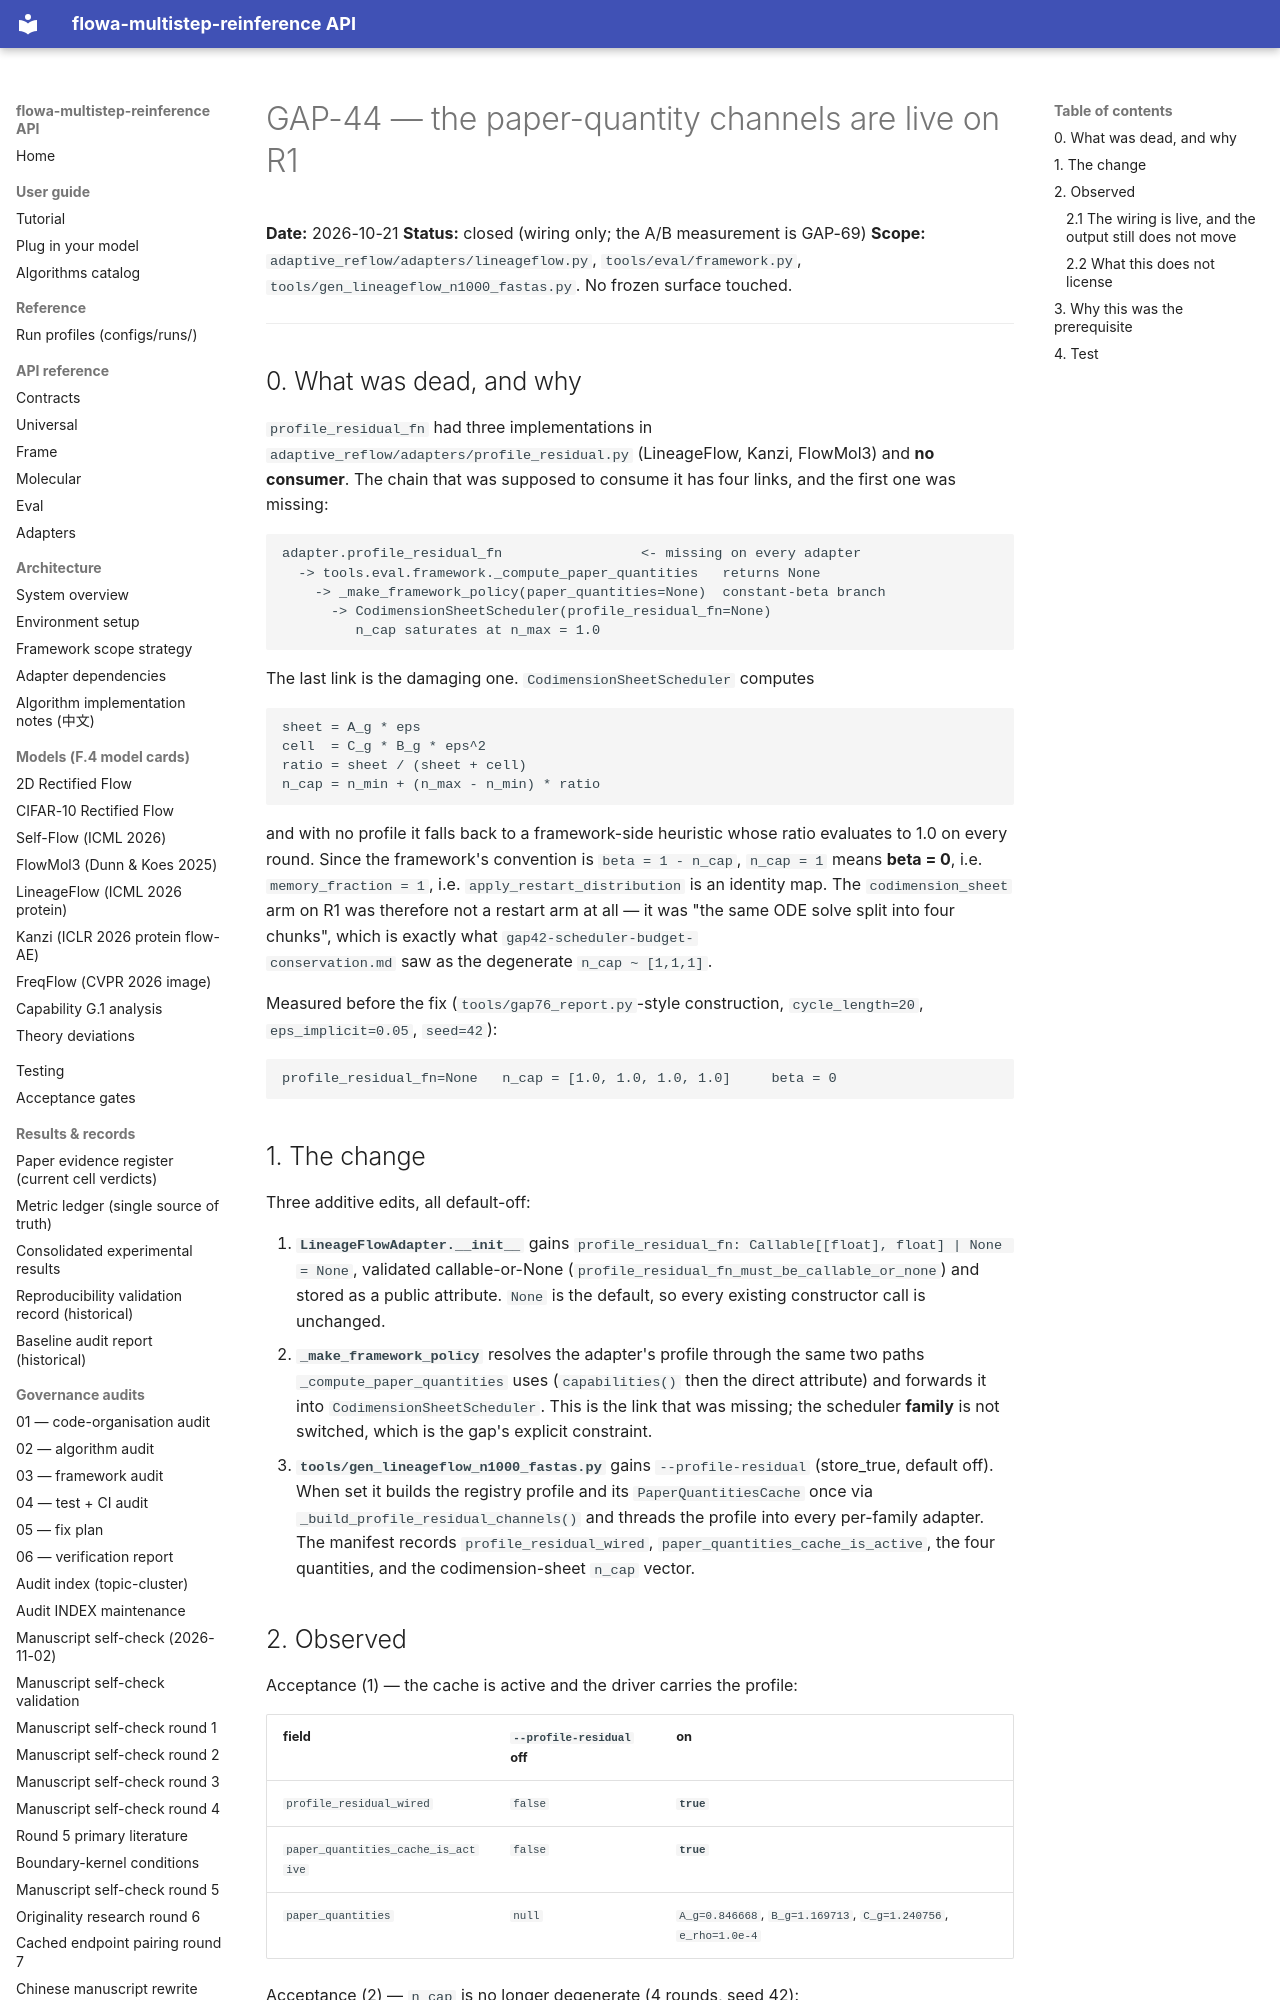

repository: silverenternal/flowa-multistep-reinference · page: audit/gap44-p2-1-profile-residual/index.html · generator: mkdocs

# GAP-44 — the paper-quantity channels are live on R1

**Date:** 2026-10-21
**Status:** closed (wiring only; the A/B measurement is GAP-69)
**Scope:** `adaptive_reflow/adapters/lineageflow.py`,
`tools/eval/framework.py`, `tools/gen_lineageflow_n1000_fastas.py`.
No frozen surface touched.

---

## 0. What was dead, and why

`profile_residual_fn` had three implementations in
`adaptive_reflow/adapters/profile_residual.py` (LineageFlow, Kanzi, FlowMol3)
and **no consumer**. The chain that was supposed to consume it has four links,
and the first one was missing:

```
adapter.profile_residual_fn                 <- missing on every adapter
  -> tools.eval.framework._compute_paper_quantities   returns None
    -> _make_framework_policy(paper_quantities=None)  constant-beta branch
      -> CodimensionSheetScheduler(profile_residual_fn=None)
         n_cap saturates at n_max = 1.0
```

The last link is the damaging one. `CodimensionSheetScheduler` computes

```
sheet = A_g * eps
cell  = C_g * B_g * eps^2
ratio = sheet / (sheet + cell)
n_cap = n_min + (n_max - n_min) * ratio
```

and with no profile it falls back to a framework-side heuristic whose ratio
evaluates to 1.0 on every round. Since the framework's convention is
`beta = 1 - n_cap`, `n_cap = 1` means **beta = 0**, i.e. `memory_fraction = 1`,
i.e. `apply_restart_distribution` is an identity map. The `codimension_sheet`
arm on R1 was therefore not a restart arm at all — it was "the same ODE solve
split into four chunks", which is exactly what `gap42-scheduler-budget-
conservation.md` saw as the degenerate `n_cap ~ [1,1,1]`.

Measured before the fix (`tools/gap76_report.py`-style construction,
`cycle_length=20`, `eps_implicit=0.05`, `seed=42`):

```
profile_residual_fn=None   n_cap = [1.0, 1.0, 1.0, 1.0]     beta = 0
```

## 1. The change

Three additive edits, all default-off:

1. **`LineageFlowAdapter.__init__`** gains
   `profile_residual_fn: Callable[[float], float] | None = None`, validated
   callable-or-None (`profile_residual_fn_must_be_callable_or_none`) and stored
   as a public attribute. `None` is the default, so every existing constructor
   call is unchanged.
2. **`_make_framework_policy`** resolves the adapter's profile through the same
   two paths `_compute_paper_quantities` uses (`capabilities()` then the direct
   attribute) and forwards it into `CodimensionSheetScheduler`. This is the link
   that was missing; the scheduler **family** is not switched, which is the
   gap's explicit constraint.
3. **`tools/gen_lineageflow_n1000_fastas.py`** gains `--profile-residual`
   (store_true, default off). When set it builds the registry profile and its
   `PaperQuantitiesCache` once via `_build_profile_residual_channels()` and
   threads the profile into every per-family adapter. The manifest records
   `profile_residual_wired`, `paper_quantities_cache_is_active`, the four
   quantities, and the codimension-sheet `n_cap` vector.
